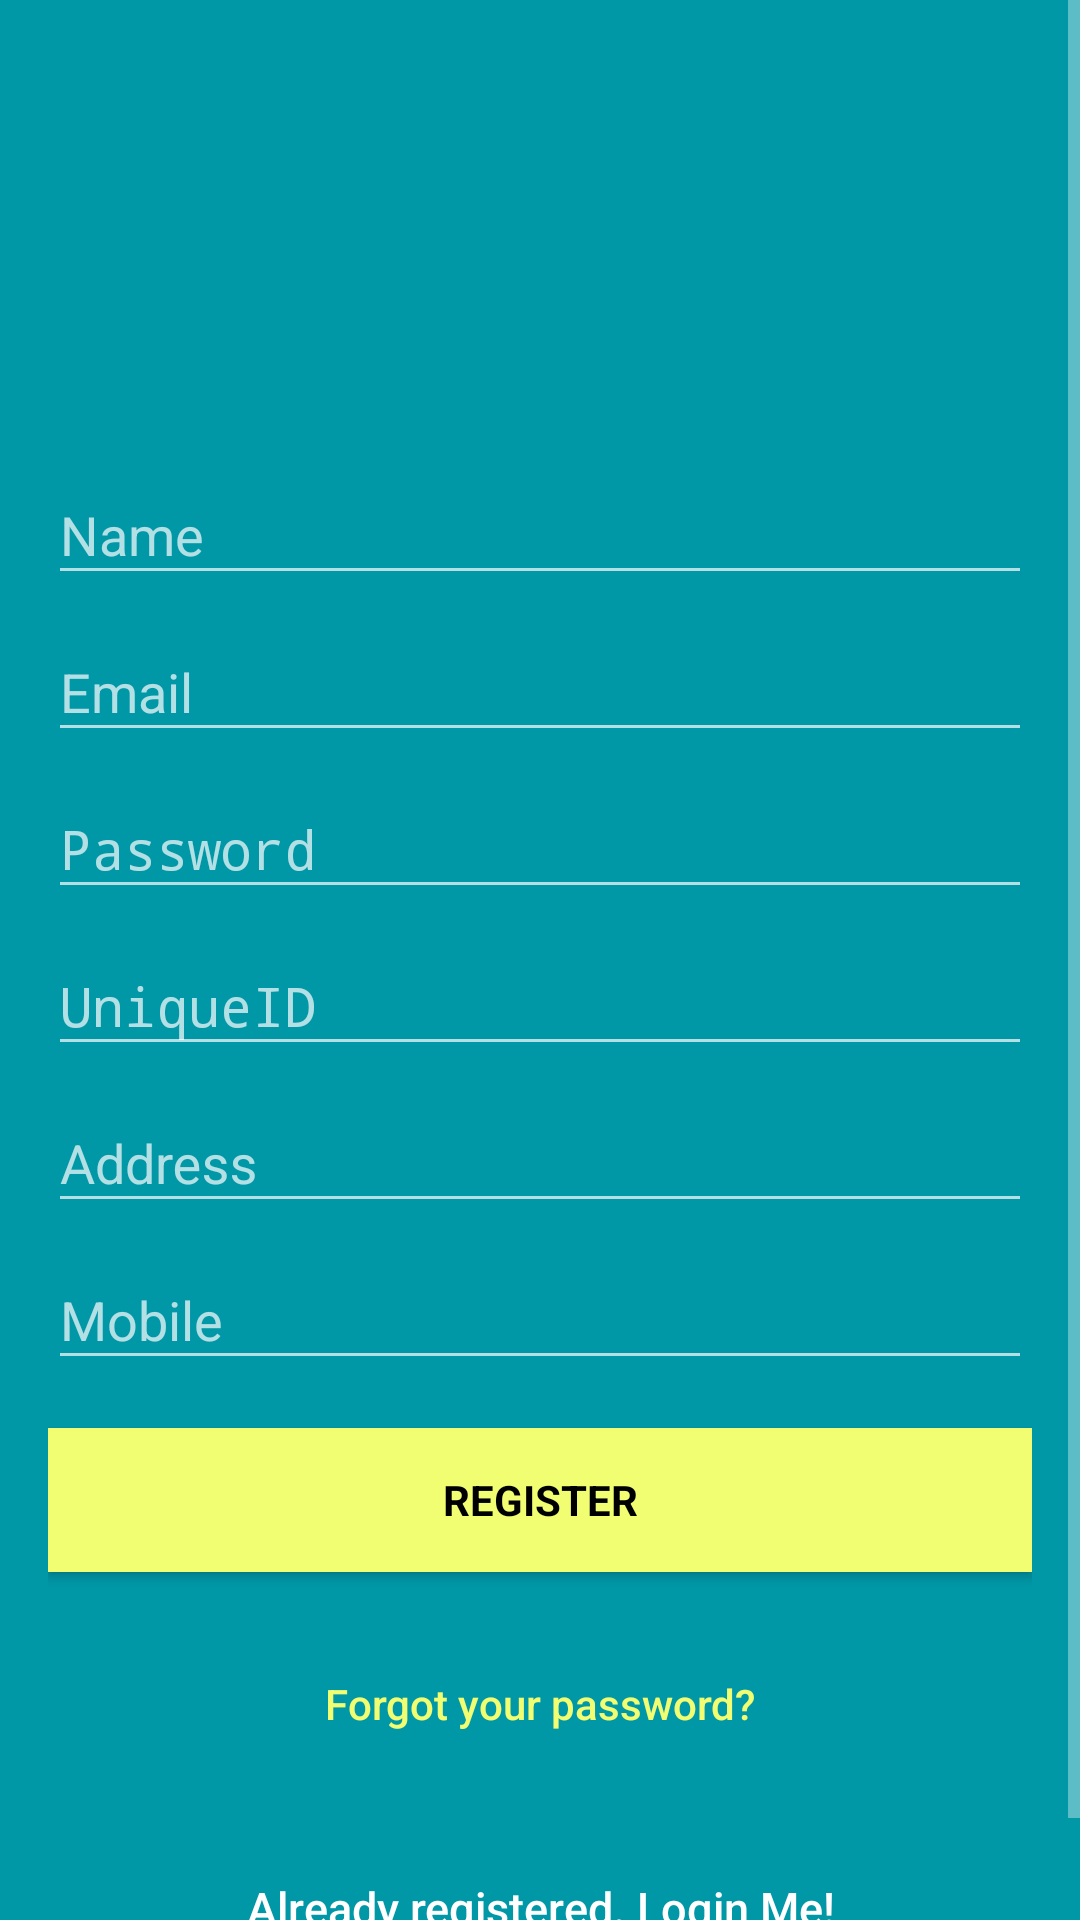

Write the Android layout XML for this screen, with the resource values it uses.
<!-- AndroidManifest.xml: activity theme Theme.AppCompat -->
<!-- res/layout/activity_signup.xml -->
<?xml version="1.0" encoding="utf-8"?>
<RelativeLayout xmlns:android="http://schemas.android.com/apk/res/android"
    xmlns:app="http://schemas.android.com/apk/res-auto"
    xmlns:tools="http://schemas.android.com/tools"
    android:layout_width="match_parent"
    android:layout_height="wrap_content"
    android:isScrollContainer="true"
    tools:context=".LoginActivity">

    <ScrollView
        android:layout_width="match_parent"
        android:layout_height="wrap_content">



    <LinearLayout
        android:layout_width="match_parent"
        android:layout_height="match_parent"
        android:isScrollContainer="true"
        android:background="@color/colorPrimaryDark"
        android:gravity="center"
        android:orientation="vertical"
        android:padding="@dimen/activity_horizontal_margin"
        android:weightSum="1"
        android:layout_alignParentTop="true"
        android:layout_alignParentStart="true"
        android:layout_alignParentLeft="true">


        <ImageView
            android:id="@+id/image"
            android:layout_width="@dimen/logo_w_h"
            android:layout_height="@dimen/logo_w_h"
            android:layout_gravity="center_horizontal"
            android:layout_marginBottom="30dp"
            android:src="@mipmap/upload_image" />


        <android.support.design.widget.TextInputLayout
            android:layout_width="match_parent"
            android:layout_height="wrap_content">



            <EditText
                android:id="@+id/Name"
                android:layout_width="match_parent"
                android:layout_height="wrap_content"
                android:hint="@string/FullName"
                android:inputType="text"
                android:maxLines="1"
                android:singleLine="true"
                android:textColor="@android:color/white" />



        </android.support.design.widget.TextInputLayout>

        <android.support.design.widget.TextInputLayout
            android:layout_width="match_parent"
            android:layout_height="wrap_content">

            <EditText
                android:id="@+id/email"
                android:layout_width="match_parent"
                android:layout_height="wrap_content"
                android:focusableInTouchMode="true"
                android:hint="@string/email"
                android:imeActionId="@+id/login"
                android:imeOptions="actionUnspecified"
                android:inputType="textEmailAddress"
                android:maxLines="1"
                android:singleLine="true"
                android:textColor="@android:color/white" />

        </android.support.design.widget.TextInputLayout>


            <android.support.design.widget.TextInputLayout
            android:layout_width="match_parent"
            android:layout_height="wrap_content">

            <EditText
                android:id="@+id/password"
                android:layout_width="match_parent"
                android:layout_height="wrap_content"
                android:focusableInTouchMode="true"
                android:hint="@string/hint_password"
                android:imeActionId="@+id/login"
                android:imeOptions="actionUnspecified"
                android:inputType="textPassword"
                android:maxLines="1"
                android:singleLine="true"
                android:textColor="@android:color/white" />

        </android.support.design.widget.TextInputLayout>
        <android.support.design.widget.TextInputLayout
            android:layout_width="match_parent"
            android:layout_height="wrap_content">

            <EditText
                android:id="@+id/UniqueID"
                android:layout_width="match_parent"
                android:layout_height="wrap_content"
                android:focusableInTouchMode="true"
                android:hint="@string/UniqueID"
                android:imeActionId="@+id/login"
                android:imeOptions="actionUnspecified"
                android:inputType="textPassword"
                android:maxLines="1"
                android:singleLine="true"
                android:textColor="@android:color/white" />

        </android.support.design.widget.TextInputLayout>


        <android.support.design.widget.TextInputLayout
            android:layout_width="match_parent"
            android:layout_height="wrap_content">

            <EditText
                android:id="@+id/Address"
                android:layout_width="match_parent"
                android:layout_height="wrap_content"
                android:focusableInTouchMode="true"
                android:hint="@string/Address"
                android:imeActionId="@+id/login"
                android:imeOptions="actionUnspecified"
                android:inputType="text"
                android:maxLines="5"
                android:singleLine="true"
                android:textColor="@android:color/white" />

        </android.support.design.widget.TextInputLayout>

        <android.support.design.widget.TextInputLayout
            android:layout_width="match_parent"
            android:layout_height="wrap_content">

            <EditText
                android:id="@+id/Mobileno"
                android:layout_width="match_parent"
                android:layout_height="wrap_content"
                android:focusableInTouchMode="true"
                android:hint="@string/Mobile"
                android:imeActionId="@+id/login"
                android:imeOptions="actionUnspecified"
                android:inputType="phone"
                android:maxLines="1"
                android:singleLine="true"
                android:textColor="@android:color/white" />

        </android.support.design.widget.TextInputLayout>

        <Button
            android:id="@+id/sign_up_button"
            style="?android:textAppearanceSmall"
            android:layout_width="match_parent"
            android:layout_height="wrap_content"
            android:layout_marginTop="16dp"
            android:background="@color/colorAccent"
            android:text="@string/action_sign_in_short"
            android:textColor="@android:color/black"
            android:textStyle="bold" />

        

        <Button
            android:id="@+id/btn_reset_password"
            android:layout_width="fill_parent"
            android:layout_height="wrap_content"
            android:layout_marginTop="20dip"
            android:background="@null"
            android:text="@string/btn_forgot_password"
            android:textAllCaps="false"
            android:textColor="@color/colorAccent" />

        <Button
            android:id="@+id/sign_in_button"
            android:layout_width="fill_parent"
            android:layout_height="wrap_content"
            android:layout_marginTop="20dip"
            android:background="@null"
            android:text="@string/btn_link_to_login"
            android:textAllCaps="false"
            android:textColor="@color/white"
            android:textSize="15dp" />
    </LinearLayout>
    </ScrollView>
    <ProgressBar
        android:id="@+id/progressBar"
        android:layout_width="30dp"
        android:layout_height="30dp"
        android:layout_gravity="center|bottom"
        android:layout_marginBottom="20dp"
        android:visibility="gone" />

</RelativeLayout>
<!-- resources referenced by this layout -->
<resources>
  <color name="colorAccent">#f2fe71</color>
  <color name="colorPrimaryDark">#0097a7</color>
  <color name="white">#ffffff</color>
  <dimen name="activity_horizontal_margin">16dp</dimen>
  <dimen name="logo_w_h">100dp</dimen>
  <string name="Address">Address</string>
  <string name="FullName">Name</string>
  <string name="Mobile">Mobile</string>
  <string name="UniqueID">UniqueID</string>
  <string name="action_sign_in_short">Register</string>
  <string name="btn_forgot_password">Forgot your password?</string>
  <string name="btn_link_to_login">Already registered. Login Me!</string>
  <string name="email">Email</string>
  <string name="hint_password">Password</string>
</resources>
